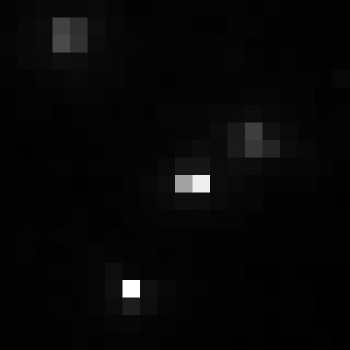

Source data for this figure (header and first rows):
, xmin, ymin, lat, lon, area, perimeter, max_nanowatts, min_nanowatts, moonlight_illumination, clear_sky_confidence, mean_nanowatts
0, 298, 2674, -0.7556, -0.7556, 2.0, 0.0, 30.78, 0.3099, 11.8, 0.0, 1.223
